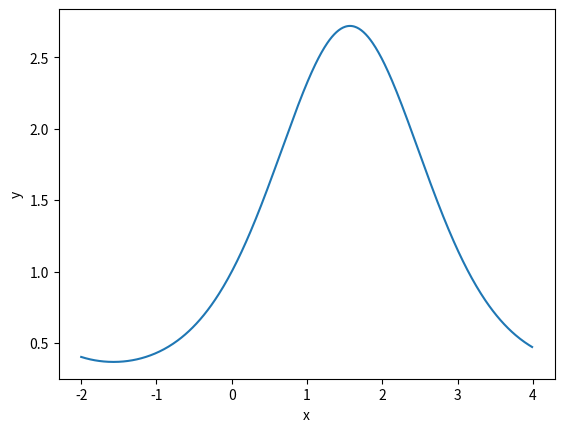

Generate this figure with matplotlib:
# Import needed functions."
import numpy as np
from scipy import integrate
import matplotlib.pyplot as plotlib

# Define parameters.
x_start = -2 #batas bawah
x_stop = 4 #batas atas
x_steps_interval = 0.01

# Define an array of data points.
x_values = np.arange(x_start, x_stop, x_steps_interval)
y_values = np.exp(np.sin(x_values))

# Plot the function curve.
plotlib.plot(x_values, y_values)

# Define a lambda function for integration over x values.
integration_function = lambda x: np.exp(np.sin(x))

# Calculate the integral.
integral, error = integrate.quad(integration_function, x_start, x_stop)

# Print the integration results.
print("Integral Value:")
print(integral)
print("Integration Error:")
print(error)

# Display the plot.
plotlib.xlabel('x')
plotlib.ylabel('y')
plotlib.show()
